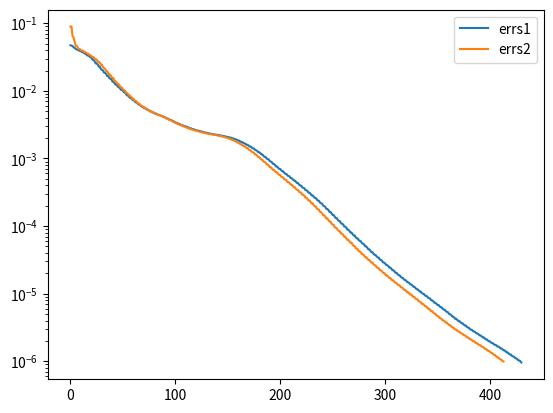

Source code (Python):
errs = [0.04724274300061894, 0.04676700107499147, 0.046157668178951825, 0.04407781484917548, 0.04332730450348271, 0.041806557651121005, 0.040891543918946296, 0.040749207829951645, 0.039357642645984056, 0.039356216262716036, 0.03851369852280501, 0.037446102584392044, 0.03731136901227704, 0.03620325369403875, 0.03538449508181649, 0.03487662197207895, 0.03341478945673657, 0.033408419482482125, 0.03244321520629994, 0.031482541304719225, 0.03135677656269831, 0.028954371397128476, 0.0285051818061698, 0.02758430229647443, 0.025515210356552003, 0.025513483554726914, 0.0245204111389545, 0.022836487778853942, 0.022774098291196653, 0.021023551552846263, 0.02042872558072576, 0.020079040602928123, 0.018593664573483264, 0.018449646668766192, 0.017890119522017443, 0.016598909181782674, 0.016594195125942457, 0.015535369472871688, 0.01508262714341019, 0.015016045780983091, 0.013751553548590497, 0.013603292613428358, 0.013015701462783536, 0.012356946781873226, 0.012348417213458689, 0.01166712990088951, 0.011271044227143633, 0.011220095777585273, 0.010394297957946377, 0.010296617791471663, 0.01005764565348611, 0.009545851016285774, 0.00952202132526896, 0.00895545576696451, 0.008602055378293292, 0.008593181344166388, 0.00809955157053465, 0.00786145950963561, 0.007842174856893697, 0.007411944762092369, 0.0073047219335430425, 0.007138171746877314, 0.006791861517557428, 0.006768303076235167, 0.006531131455416139, 0.00627511405327602, 0.006275078556751199, 0.006030138176369404, 0.005829656503049003, 0.005802610243903949, 0.005576852452615275, 0.005509930512061077, 0.005468826402746015, 0.00526797256570061, 0.005242758660951967, 0.005113363122120735, 0.004961548217068677, 0.004954934392948534, 0.004822336790644137, 0.004759036217703831, 0.004722194595518514, 0.0045793756176177045, 0.004570673233695316, 0.004483020713044376, 0.004390881582361718, 0.004385164536115086, 0.004299371779624811, 0.0042540641964836905, 0.004224408705116668, 0.00408837115121664, 0.004066115677149069, 0.004007639766369114, 0.0038935582167817545, 0.0038933677688272605, 0.003801850209791689, 0.0037300627950149663, 0.003719631309074359, 0.0036034636686881408, 0.0035560478537607115, 0.0035118933086868164, 0.003389922373614946, 0.003385178217739678, 0.0033350522726123544, 0.00325072652263784, 0.0032485799189376613, 0.003157258113793774, 0.0031156750690221006, 0.003099667304499985, 0.003026944485235467, 0.0030111588058435485, 0.002986521913818464, 0.0029025216264568407, 0.0029006472935469915, 0.0028410597468061134, 0.0027931513957843847, 0.002790399196051413, 0.002733947183660383, 0.00270788582342907, 0.002695106593639334, 0.002628874588737061, 0.002623533125284023, 0.0025991028640245275, 0.0025625735286557753, 0.002562028973906053, 0.002527023838703005, 0.0024940703351410865, 0.002491678996852162, 0.00244352655142135, 0.0024329398609625134, 0.002418041201023405, 0.0023864336539075924, 0.00238340174348867, 0.00235397475976569, 0.0023297831481515928, 0.0023281428527932553, 0.0022964145200836425, 0.0022881114115863486, 0.002279536133344066, 0.0022548469952144903, 0.002253325490616014, 0.002229975641511321, 0.0022102688025550784, 0.0022098462223657097, 0.002181214009446627, 0.0021755557721522593, 0.0021684067076021946, 0.0021364261748130164, 0.0021347201882475427, 0.0021114623982132494, 0.0020872126823285055, 0.00208692021317997, 0.0020585844131558438, 0.002040403957112492, 0.0020358652084724593, 0.0019862037164985087, 0.0019802232796135035, 0.001957568323382126, 0.0019184036141430849, 0.0019170939846097762, 0.0018802693613816787, 0.0018391544012752964, 0.0018382270687272266, 0.0017793821692137087, 0.0017569251523197468, 0.0017465605770548283, 0.001684223664141494, 0.0016738241812380642, 0.0016448973881470561, 0.0015899214440810098, 0.0015889319999513776, 0.0015446402899492264, 0.0015004269983154258, 0.0015001086762533589, 0.0014432393118162428, 0.0014108561071084287, 0.0014060445171107008, 0.0013413205870833806, 0.0013217752846634372, 0.0012992372352458015, 0.0012385834978700914, 0.001234268191271345, 0.0012025535005566511, 0.0011474577843677797, 0.0011471077123118053, 0.0010969503163513312, 0.0010572802521113512, 0.0010548088232686023, 0.0010012684570378499, 0.0009791456262130231, 0.0009714265457913354, 0.0009167159325243857, 0.0009014834637589025, 0.0008843894103877664, 0.0008343792233293601, 0.0008281543942538608, 0.0008045687583096059, 0.0007614802226277278, 0.0007607494807303384, 0.0007307472425955344, 0.0007001983836306075, 0.0007000786249365583, 0.0006684097231862946, 0.0006464347119312173, 0.0006438827576221804, 0.0006080247279046455, 0.0005949663811532142, 0.000589215129725421, 0.0005580811878380449, 0.000551169135415282, 0.0005410852725796825, 0.0005122132887217702, 0.0005102229206563677, 0.0004942334124873516, 0.0004715586717502545, 0.0004714457088381792, 0.0004521683784065632, 0.0004334082177173411, 0.00043300681657133615, 0.00041059135068607434, 0.00039916146812473476, 0.00039708304282938723, 0.00037553240535558003, 0.00036761521744480414, 0.0003625325345688526, 0.00034145087667871165, 0.000337835859806762, 0.00032986693423257054, 0.0003119895247480416, 0.00031062571835321234, 0.0003001207395233848, 0.00028404331556242536, 0.0002839458609834749, 0.00027149058106407266, 0.00026021455086464875, 0.00026013179424816407, 0.00024656668741094683, 0.00023803429610929011, 0.00023657210599889952, 0.00022219837974469717, 0.0002172368133030274, 0.00021422755321208548, 0.00020022229905758591, 0.00019709474380900284, 0.000192288706614861, 0.000179826357380681, 0.00017864079943666854, 0.00017278242083407845, 0.00016207440996323868, 0.00016169457324323447, 0.00015412376475937967, 0.00014577822164934626, 0.00014577818210693392, 0.00013762338634074327, 0.00013117416585096915, 0.00013092571797035648, 0.0001234009754211804, 0.00011891690265577269, 0.00011808974484479091, 0.00011008795302012353, 0.00010794651832082208, 0.00010592783945603225, 9.884664791721518e-05, 9.772138458129904e-05, 9.48510289410859e-05, 8.880604673835197e-05, 8.849268671533609e-05, 8.493699237886774e-05, 8.026963027698219e-05, 8.022633235255135e-05, 7.644954581751296e-05, 7.270296573935141e-05, 7.267120745406098e-05, 6.846451731834762e-05, 6.589178998439411e-05, 6.555673607241996e-05, 6.163676610340981e-05, 6.0183483111605106e-05, 5.949991316133726e-05, 5.57263038932926e-05, 5.485937250983957e-05, 5.361753967293995e-05, 5.0251062250781783e-05, 4.99602943820421e-05, 4.806755543734858e-05, 4.529751380494583e-05, 4.5279672334257195e-05, 4.321573723071718e-05, 4.109373403366564e-05, 4.109051123406048e-05, 3.893791769630139e-05, 3.747564986572759e-05, 3.737269033296701e-05, 3.5352503715578976e-05, 3.4416368348050565e-05, 3.4152271109882754e-05, 3.2032046447993876e-05, 3.138238135606641e-05, 3.091232566134851e-05, 2.9120724089588567e-05, 2.875990561050055e-05, 2.816128681257903e-05, 2.657382165939043e-05, 2.642921380400162e-05, 2.5677067795867066e-05, 2.4309909875257112e-05, 2.426404401224304e-05, 2.3392731916486808e-05, 2.2237698687333545e-05, 2.2229715823319195e-05, 2.1265692602088387e-05, 2.0351821915790377e-05, 2.0346247503793344e-05, 1.941617490133671e-05, 1.8719069101208464e-05, 1.867667240003545e-05, 1.7689785904878755e-05, 1.7205144968995025e-05, 1.711431149098605e-05, 1.621565007374267e-05, 1.5904243032263932e-05, 1.5699581916459616e-05, 1.4845122903556216e-05, 1.4708325871270727e-05, 1.4411076252248717e-05, 1.3727946806226732e-05, 1.366405001162529e-05, 1.3293704942348744e-05, 1.263083757831753e-05, 1.2614448377218063e-05, 1.2161599934395396e-05, 1.1632052470585012e-05, 1.1632039855547077e-05, 1.1155244183772868e-05, 1.0768690480117079e-05, 1.0754194092795078e-05, 1.023703265384094e-05, 9.979336396517449e-06, 9.920155688208238e-06, 9.424401420956823e-06,  9.259105887745086e-06, 9.15510459205295e-06, 8.700981912769052e-06, 8.599955830279494e-06, 8.440456807594222e-06, 7.980589225299029e-06, 7.932567646389227e-06, 7.727166203171938e-06, 7.349354736922177e-06, 7.336828499775412e-06, 7.0851568172984376e-06, 6.795227802508021e-06, 6.795215781766665e-06, 6.518003092405352e-06, 6.290268535203768e-06, 6.279244336115609e-06, 5.965676456075725e-06, 5.819148536961785e-06, 5.782325930769588e-06, 5.48328234080908e-06, 5.372653734002781e-06, 5.313836577580055e-06, 5.015516050027597e-06, 4.948589572782795e-06, 4.857657872773272e-06, 4.598669040859355e-06, 4.5717583923549244e-06, 4.4466554109459486e-06, 4.2350516788581195e-06, 4.229899967509936e-06, 4.0812124761397595e-06, 3.922805574866651e-06, 3.9228054756224485e-06, 3.7725260213281297e-06, 3.6484619218350353e-06, 3.6439780050886165e-06, 3.483805751049937e-06, 3.3935549914506185e-06, 3.379410817847482e-06, 3.21743638277879e-06, 3.156417612330128e-06, 3.128028656848453e-06, 2.974738253373933e-06, 2.9393259155093595e-06, 2.900143177272497e-06, 2.7729111912129655e-06, 2.7502275275376863e-06, 2.699849018399894e-06, 2.589386670489696e-06, 2.5799166018676934e-06, 2.524085079641286e-06, 2.4174486488585897e-06, 2.4120877304752646e-06, 2.3468778662440055e-06, 2.258718803825157e-06, 2.258401757666269e-06, 2.1825601013327646e-06, 2.1128539688925296e-06, 2.112250636595144e-06, 2.0294170982154996e-06, 1.974298277783389e-06, 1.9683575870874223e-06, 1.8897387555296647e-06, 1.859032812866002e-06, 1.8452648265412183e-06, 1.7697964507741367e-06, 1.7501870123390344e-06, 1.7260775383730453e-06, 1.6531897439305162e-06, 1.6457255891119654e-06, 1.614001035734279e-06, 1.5506028821603286e-06, 1.5483267408592585e-06, 1.5036752428821989e-06, 1.4496780190312325e-06, 1.449592264412188e-06, 1.3967150414504525e-06, 1.352025908997395e-06, 1.3512899396500753e-06, 1.2963681358935885e-06, 1.2625966284976514e-06, 1.2578962653625777e-06, 1.1987300649090367e-06, 1.1777834903687753e-06, 1.1656667493714298e-06, 1.112368581900885e-06, 1.1008176692902934e-06, 1.0815651546664724e-06, 1.0315333935683582e-06, 1.0267279142995296e-06, 1.00117804735346e-06, 9.586488905256366e-07]

errs2 = [ 0.08971267779432927, 0.0892489878735258, 0.06452327232157201, 0.06184380547057138, 0.05275528783309394, 0.04668718547166989, 0.04625336993287876, 0.04396317974970749, 0.041620417698892714,  0.041488644583938916,  0.039916246735523124,  0.03951678246545711,  0.03947346345464338,  0.03772921919718347,  0.03750624861442498,  0.03652916383775442,  0.03568671138850641,  0.03556687319296357,  0.033859900866363445,  0.033854590004464134,  0.03249035257980992,  0.031747350914989855,  0.03156575631257785,  0.030061241045834325,  0.029707187554400487,  0.028804033169502686,  0.02713288211561295,  0.027100927300193447,  0.025836915651558955,  0.024457722760083227,  0.024425744764409573,  0.02246614371136763,  0.02173463129967524,  0.021321538028433472,  0.019683763453403037,  0.01949377660708822,  0.01849308234383276,  0.017310939550206877,  0.017289290015551812,  0.01622554499511358,  0.015604106047073081,  0.015438553392506273,  0.014016997971048724,  0.013871400153666667,  0.013354442384050315,  0.012576282781889627,  0.012566000852684197,  0.011844564106031501,  0.01124597562743872,  0.0112282196267089,  0.010530738232500184,  0.010238753551751509,  0.010082810737730723,  0.009361631621693034,  0.009310240581326453,  0.008953920660133853,  0.008459912831259839,  0.008452783060963785,  0.008073591244720133,  0.007674347261123215,  0.007668853956071295,  0.007278025816507425,  0.007103766543047823,  0.0070055358228229584,  0.006604796414084357,  0.006536512864214765,  0.006367062726894156,  0.006041391580200605,  0.006033775046673128,  0.005846833836387141,  0.00567093048414536,  0.005669980433099108,  0.005452433603048408,  0.005346123985903698,  0.005300742990961369,  0.005088557431563024,  0.005060274467278265,  0.0049641427662983914,  0.004818192229349761,  0.004818192191219839,  0.0046859107285901124,  0.004611841791235724,  0.004590446197830687,  0.00445931154873033,  0.0044375051972411145,  0.004382736256974859,  0.004265177791903764,  0.004263413146316694,  0.004162053295607158,  0.004084937734205679,  0.004078539257162292,  0.0039355614133630736,  0.0039013489192881636,  0.0038550171493604694,  0.0037286711284994925,  0.0037156860130368717,  0.003632320115014868,  0.0035303802974917422,  0.0035290175503761246,   0.003422883892878092,   0.003368258139078854,   0.0033453200892071934,   0.0032276558863831087,   0.0032113490437392814,   0.003172628481751921,   0.003095828753302908,   0.0030936580005271343,   0.003027218966532882,   0.002965485964557247,   0.002962937923440294,   0.0028836216393880783,   0.0028511248337072088,   0.0028369740089436387,   0.002758934803108581,   0.002752316041676956,   0.002715678557432058,   0.002666328748974319,   0.002666321693841823,   0.00261937483270567,   0.0025888563953443207,   0.0025848573953188682,   0.0025313488971194557,   0.002516523133147939,   0.002502276670404896,   0.0024573339339157623,   0.002454612379378616,   0.0024279573727283917,   0.0023952501476910185,   0.0023948860862352222,   0.002360531085160711,   0.002343462270206163,   0.002337489302936251,   0.0023037737919658127,   0.002300573757763207,   0.002282939821136752,   0.0022632875298466107,   0.0022629557172918133,   0.0022336225357000366,   0.0022236438122328187,   0.0022176157915759576,   0.0021854730775834634,   0.002183182371947502,   0.0021640012918587677,   0.0021383709009663646,   0.0021382402681373687,   0.002106221074965913,   0.0020879943719777365,   0.0020818240794635966,   0.0020350018504410004,   0.0020284334601019366,   0.0020088833134483714,   0.0019650349910183265,   0.0019640832254541655,   0.0019246576950955508,   0.0018857861682906698,   0.0018829333098830333,   0.0018278116437463006,   0.0018050040709973103,   0.00179166308086325,   0.0017227703405115866,   0.0017153804129718124,   0.001682208909005411,   0.0016224905167037003,   0.0016217009634333225,   0.001575908654827382,   0.0015249405371407802,   0.0015238956075052735,   0.001467411131132411,   0.0014318043160315367,   0.001425371431975915,   0.0013538374794286317,   0.0013307752101646185,   0.001310570314476089,   0.0012486751335534084,   0.0012411505611637388,   0.0012087212463724106,   0.0011478293799652949,   0.001147102257939854,   0.001096461172084962,   0.0010526352045480115,   0.0010513695077796115,   0.0009982994890159018,   0.0009663557402870195,   0.0009608316302610435,   0.0009039100112270214,   0.0008853745541691219,   0.0008726773888676744,   0.0008197925276273805,   0.0008123097907766633,   0.0007895303176844021,   0.0007451200461799086,   0.0007429532964238838,   0.0007169769274954287,   0.0006804749895161041,   0.0006802386692091767,   0.0006492148109514452,   0.0006236466160629763,   0.000623102683581319,   0.0005917167084985669,   0.0005742043343347552,   0.0005703345771675895,   0.0005375028913378122,   0.0005276402989638501,   0.0005210604279965612,   0.000491617112262592,   0.0004860344692913757,   0.00047454691126922854,   0.00044778577782701745,   0.00044606582939435695,   0.00043079029616818743,   0.00041050852887625846,   0.00041046079787131564,   0.0003920430616768067,   0.0003759230890245154,   0.00037521552803644923,   0.0003541118607353315,   0.00034459191317079917,   0.0003421012067825777,   0.0003219236611764616,   0.00031614901514515927,   0.00030947500243736246,   0.00029125104329848054,   0.00028917783687328546,   0.00028081944279303707,   0.00026393361995040297,   0.00026333792572470944,   0.0002520479460162139,   0.0002390741980545324,   0.00023906571648137315,   0.00022735693004530564,   0.0002168227777533503,   0.00021630733558626375,   0.00020287799528897322,   0.00019669461597002336,   0.00019443372647391012,   0.0001808676006662939,   0.00017727319873213959,   0.00017395143932359745,   0.00016203415788279253,   0.00016011497949366342,   0.00015497707964539772,   0.00014466907440532415,   0.00014424036670956835,   0.00013774006842125805,   0.00012997387515561827,   0.00012996969766748473,   0.00012254989138750903,   0.00011662090367671209,   0.00011636965325311699,   0.00010891453372020834,   0.00010501404411778943,   0.0001041323691983558,   9.644331273845717e-05,   9.434162851515765e-05,   9.272005865201046e-05,   8.637963929124003e-05,   8.514932107474751e-05,   8.281728880829812e-05,   7.755463153693086e-05,   7.711368322845396e-05,   7.42521271208986e-05,   6.9543666263668e-05,   6.94696329479559e-05,   6.610296139402225e-05,   6.262646879385876e-05,   6.26226684309805e-05,   5.9323394542408626e-05,   5.677874507520895e-05,   5.6650677368808486e-05,   5.299350501165995e-05,   5.1151449932436386e-05,   5.063145752313013e-05,   4.716151609108137e-05,   4.623870349658378e-05,   4.538211009499757e-05,   4.23671402997536e-05,   4.1919674229243314e-05,   4.0680463115703376e-05,   3.8230624180829695e-05,   3.80796061367904e-05,   3.6737591761932984e-05,   3.469118984273772e-05,   3.466275672449725e-05,   3.305897925539731e-05,   3.15905787427896e-05,   3.1573155799991205e-05,   2.9958647286792034e-05,   2.8866648487278787e-05,   2.8793944501127225e-05,   2.7129558825318794e-05,   2.635221741904026e-05,   2.613458396816222e-05,   2.4608453940810013e-05,   2.4134628842482355e-05,   2.3798417166738208e-05,   2.235224229901178e-05,   2.2091000316494988e-05,   2.157902193836865e-05,   2.0335140490463207e-05,   2.021976454132492e-05,   1.9576345721354197e-05,   1.8567435426891348e-05,   1.8553944467475006e-05,   1.785910857820972e-05,   1.7068328974796572e-05,   1.706577056974829e-05,   1.6214116943401724e-05,   1.5716454748185468e-05,   1.5646264762758944e-05,   1.4849409986191079e-05,   1.4537423189885361e-05,   1.438065261706972e-05,   1.3585116035433548e-05,   1.340517821443308e-05,   1.3164710149500169e-05,   1.2445047745794188e-05,   1.235815329597607e-05,   1.2027561152111064e-05,   1.1396133057744682e-05,   1.136688351548095e-05,   1.098532597721133e-05,   1.0495201168153332e-05,   1.0493748928591002e-05,   1.0066457040721346e-05,   9.704811414309724e-06,   9.69057308002961e-06,   9.234176210372453e-06,   8.98655221482573e-06,   8.935262387292893e-06,   8.461890376959134e-06,   8.285964900920026e-06,   8.187240083080611e-06,   7.732609921150801e-06,   7.64399109450301e-06,   7.480654662805254e-06,   7.092034810543857e-06,   7.06464205156803e-06,   6.86073575464228e-06,   6.530977705095214e-06,   6.520790428124699e-06,   6.266455444367197e-06,   5.983094989792242e-06,   5.9830945407189e-06,   5.717766047846299e-06,   5.503940053252105e-06,   5.498589860795796e-06,   5.2281607054454515e-06,   5.076349560815509e-06,   5.0473186393431994e-06,   4.760137916362756e-06,   4.67341481133815e-06,   4.606215416250193e-06,   4.35168361623535e-06,   4.313951157295431e-06,   4.213102947520156e-06,   4.010774266009949e-06,   4.0014947162874724e-06,   3.876780659776109e-06,   3.711291875373135e-06,   3.710420052892823e-06,   3.5692761883566266e-06,   3.429225679699395e-06,   3.4281203588991566e-06,   3.279330098136029e-06,   3.1796485188105246e-06,   3.172134675920499e-06,   3.028102110809169e-06,   2.9560787019666366e-06,   2.936119192205351e-06,   2.801590843143157e-06,   2.758274433282733e-06,   2.7314362765318783e-06,   2.613085129085868e-06,   2.5827686493553394e-06,   2.5447361160695652e-06,   2.4296492440277983e-06,   2.414758965276489e-06,   2.363851133090071e-06,   2.261559679571699e-06,   2.255711111678626e-06,   2.1955255939726572e-06,   2.11015150712873e-06,   2.109928094969529e-06,   2.037913446619259e-06,   1.9737002058558553e-06,   1.972759321071818e-06,   1.8953863083832923e-06,   1.850108838726457e-06,   1.8437077642862103e-06,   1.7663736734171839e-06,   1.7378732509520876e-06,   1.7223380683491347e-06,   1.651102228947208e-06,   1.6349748937855874e-06,   1.6059668432207656e-06,   1.5341280021167432e-06,   1.5281346876461504e-06,   1.4905199295238403e-06,   1.4265576762076948e-06,   1.4250031440292846e-06,   1.3823989283861107e-06,   1.3292480670462204e-06,   1.3292424830119035e-06,   1.277189637518827e-06,   1.2343669620984333e-06,   1.2328622384502146e-06,   1.177487206971703e-06,   1.1469169923850368e-06,   1.1409017810124998e-06,   1.0865598491895952e-06,   1.066445156948034e-06,   1.0548900575815371e-06,   1.0020138971368052e-06,   9.909868423269287e-07]

import matplotlib.pyplot as plt

plt.semilogy(list(range(len(errs))), errs, label="errs1")
plt.semilogy(list(range(len(errs2))), errs2, label="errs2")
plt.legend()
plt.show()
